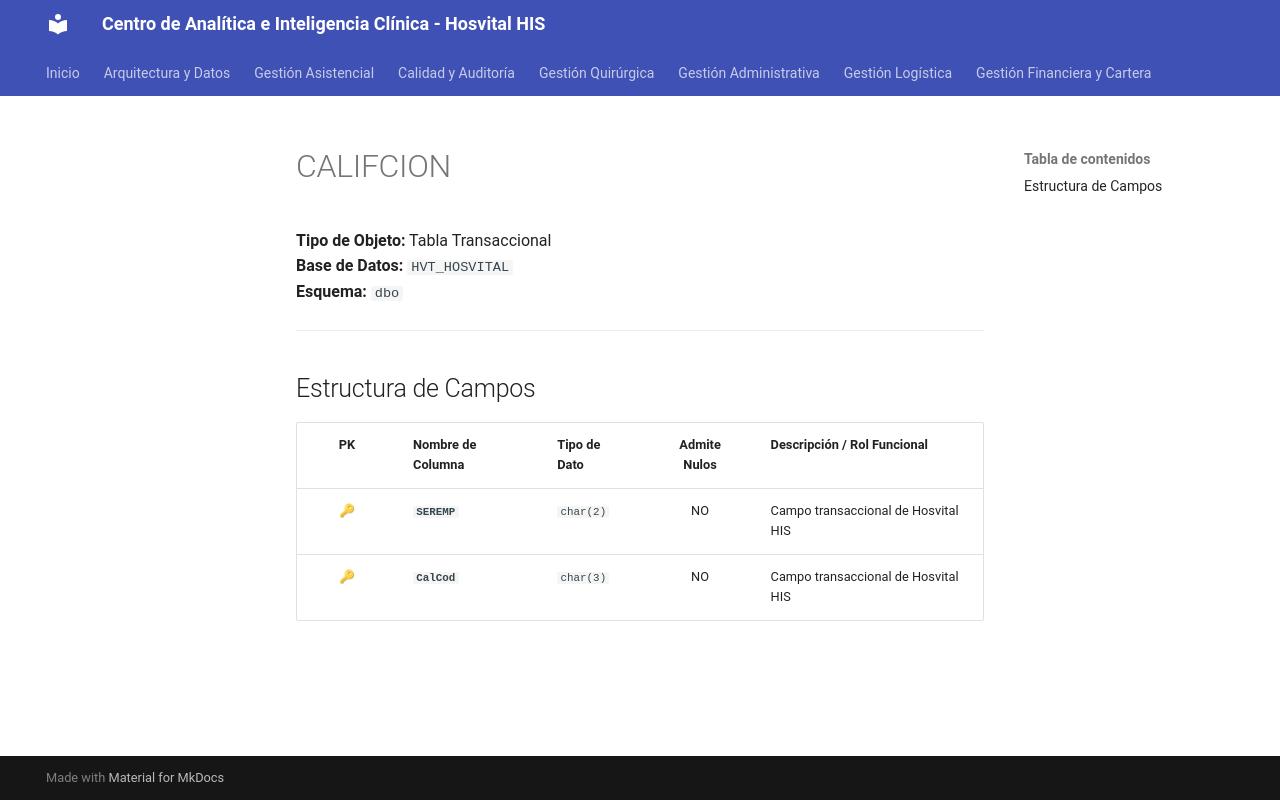

repository: SoporteSaludtech/superset-docs · page: diccionario-general/CALIFCION/index.html · generator: mkdocs

# CALIFCION

**Tipo de Objeto:** Tabla Transaccional  
**Base de Datos:** `HVT_HOSVITAL`  
**Esquema:** `dbo`

---

## Estructura de Campos

| PK | Nombre de Columna | Tipo de Dato | Admite Nulos | Descripción / Rol Funcional |
| :-: | :--- | :--- | :-: | :--- |
| 🔑 | **`SEREMP`** | `char(2)` | NO | Campo transaccional de Hosvital HIS |
| 🔑 | **`CalCod`** | `char(3)` | NO | Campo transaccional de Hosvital HIS |
